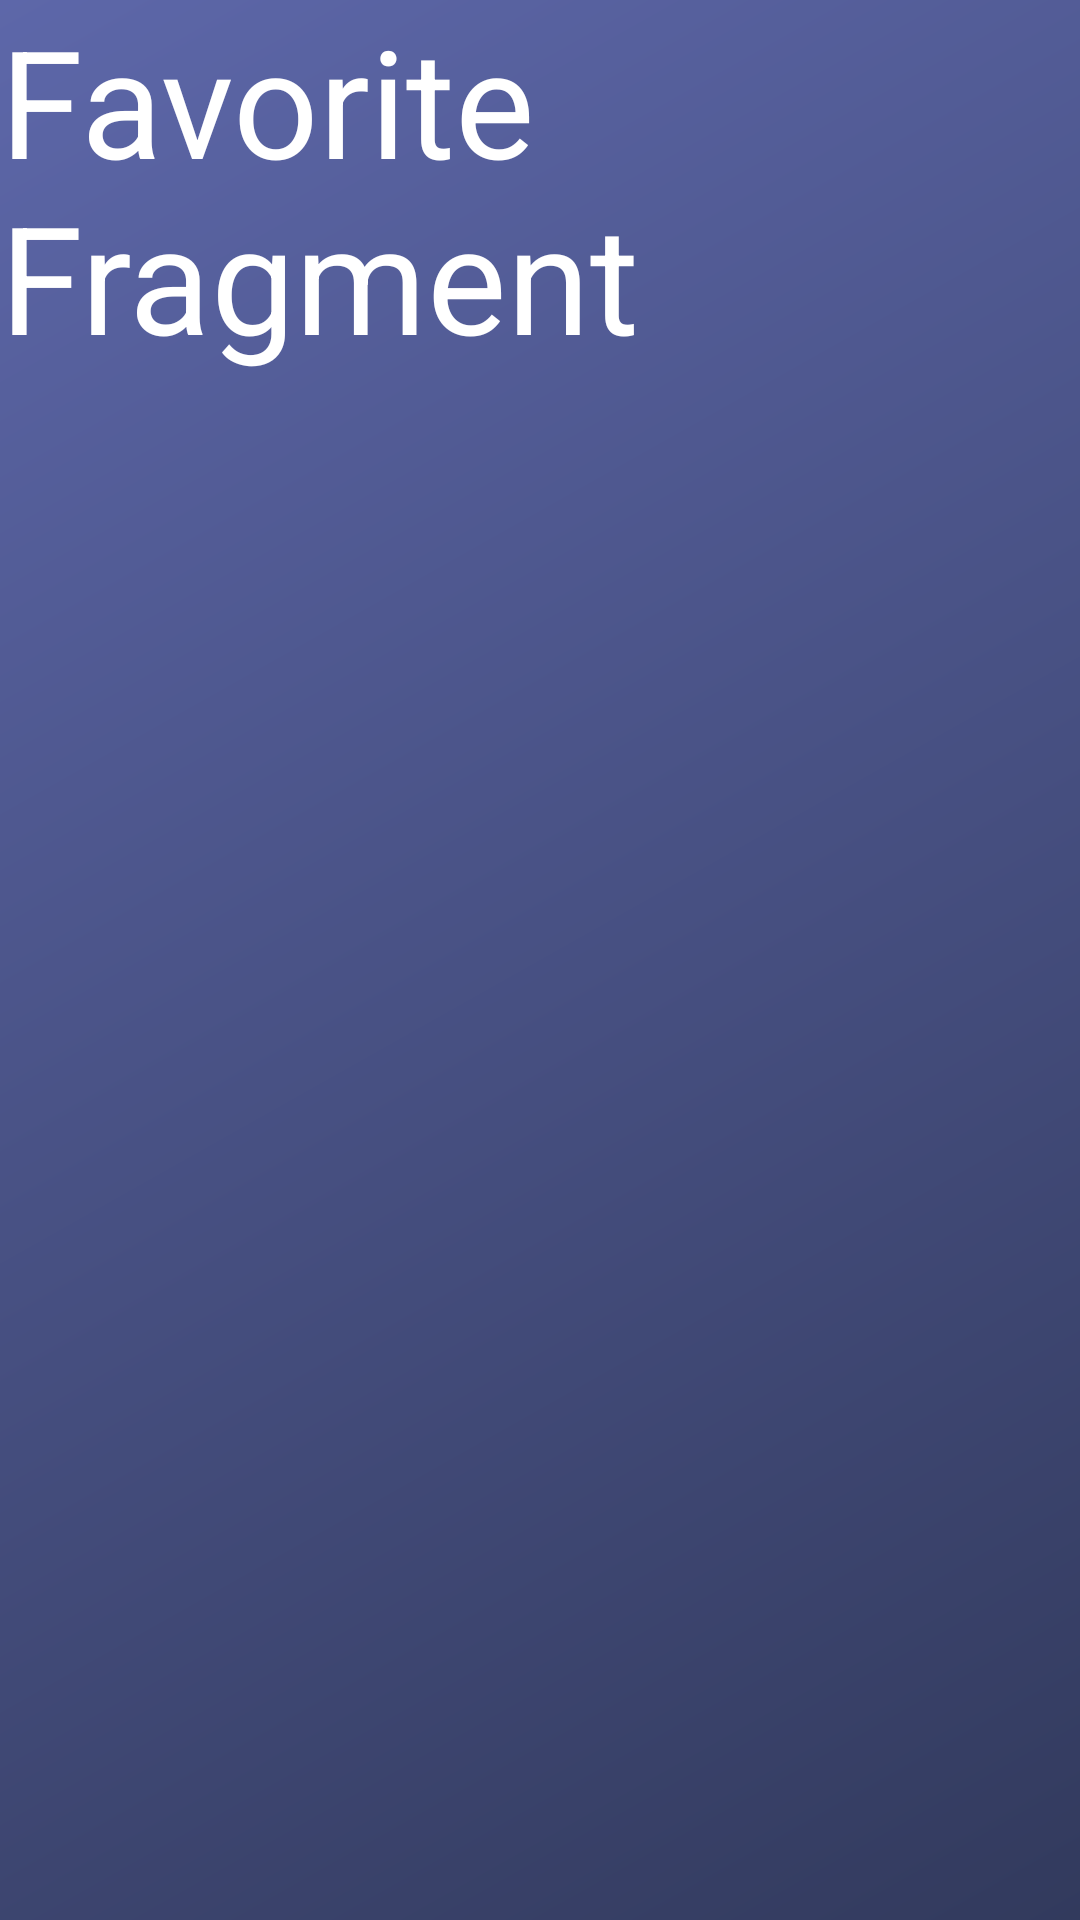

Layout XML and referenced resources for this Android screen:
<!-- AndroidManifest.xml: application theme Base.Theme.MovieDocs -->
<!-- res/layout/fragment_favorite.xml -->
<?xml version="1.0" encoding="utf-8"?>
<androidx.constraintlayout.widget.ConstraintLayout xmlns:android="http://schemas.android.com/apk/res/android"
    android:id="@+id/favoriteFragment"
    android:layout_width="match_parent"
    android:layout_height="match_parent"
    android:layout_gravity="center"
    android:background="@drawable/bg_gradient">

  <TextView
      android:id="@+id/abc"
      android:layout_width="match_parent"
      android:layout_height="match_parent"
      android:text="Favorite Fragment"
      android:textColor="@color/white"
      android:textSize="50sp" />
</androidx.constraintlayout.widget.ConstraintLayout>
<!-- resources referenced by this layout -->
<resources>
  <color name="white">#FFFFFF</color>
  <!-- drawable bg_gradient (drawable) -->
  <?xml version="1.0" encoding="utf-8"?>
  <shape xmlns:android="http://schemas.android.com/apk/res/android"
      android:shape="rectangle">
    <gradient
        android:angle="135"
        android:endColor="@color/main_color2"
        android:startColor="@color/main_color"
        android:type="linear" />
  </shape>
  <style name="Base.Theme.MovieDocs" parent="Theme.Material3.DayNight.NoActionBar">
      <item name="android:windowFullscreen">true</item>
    </style>
  <color name="main_color2">#5D67A9</color>
  <color name="main_color">#323A5D</color>
</resources>
